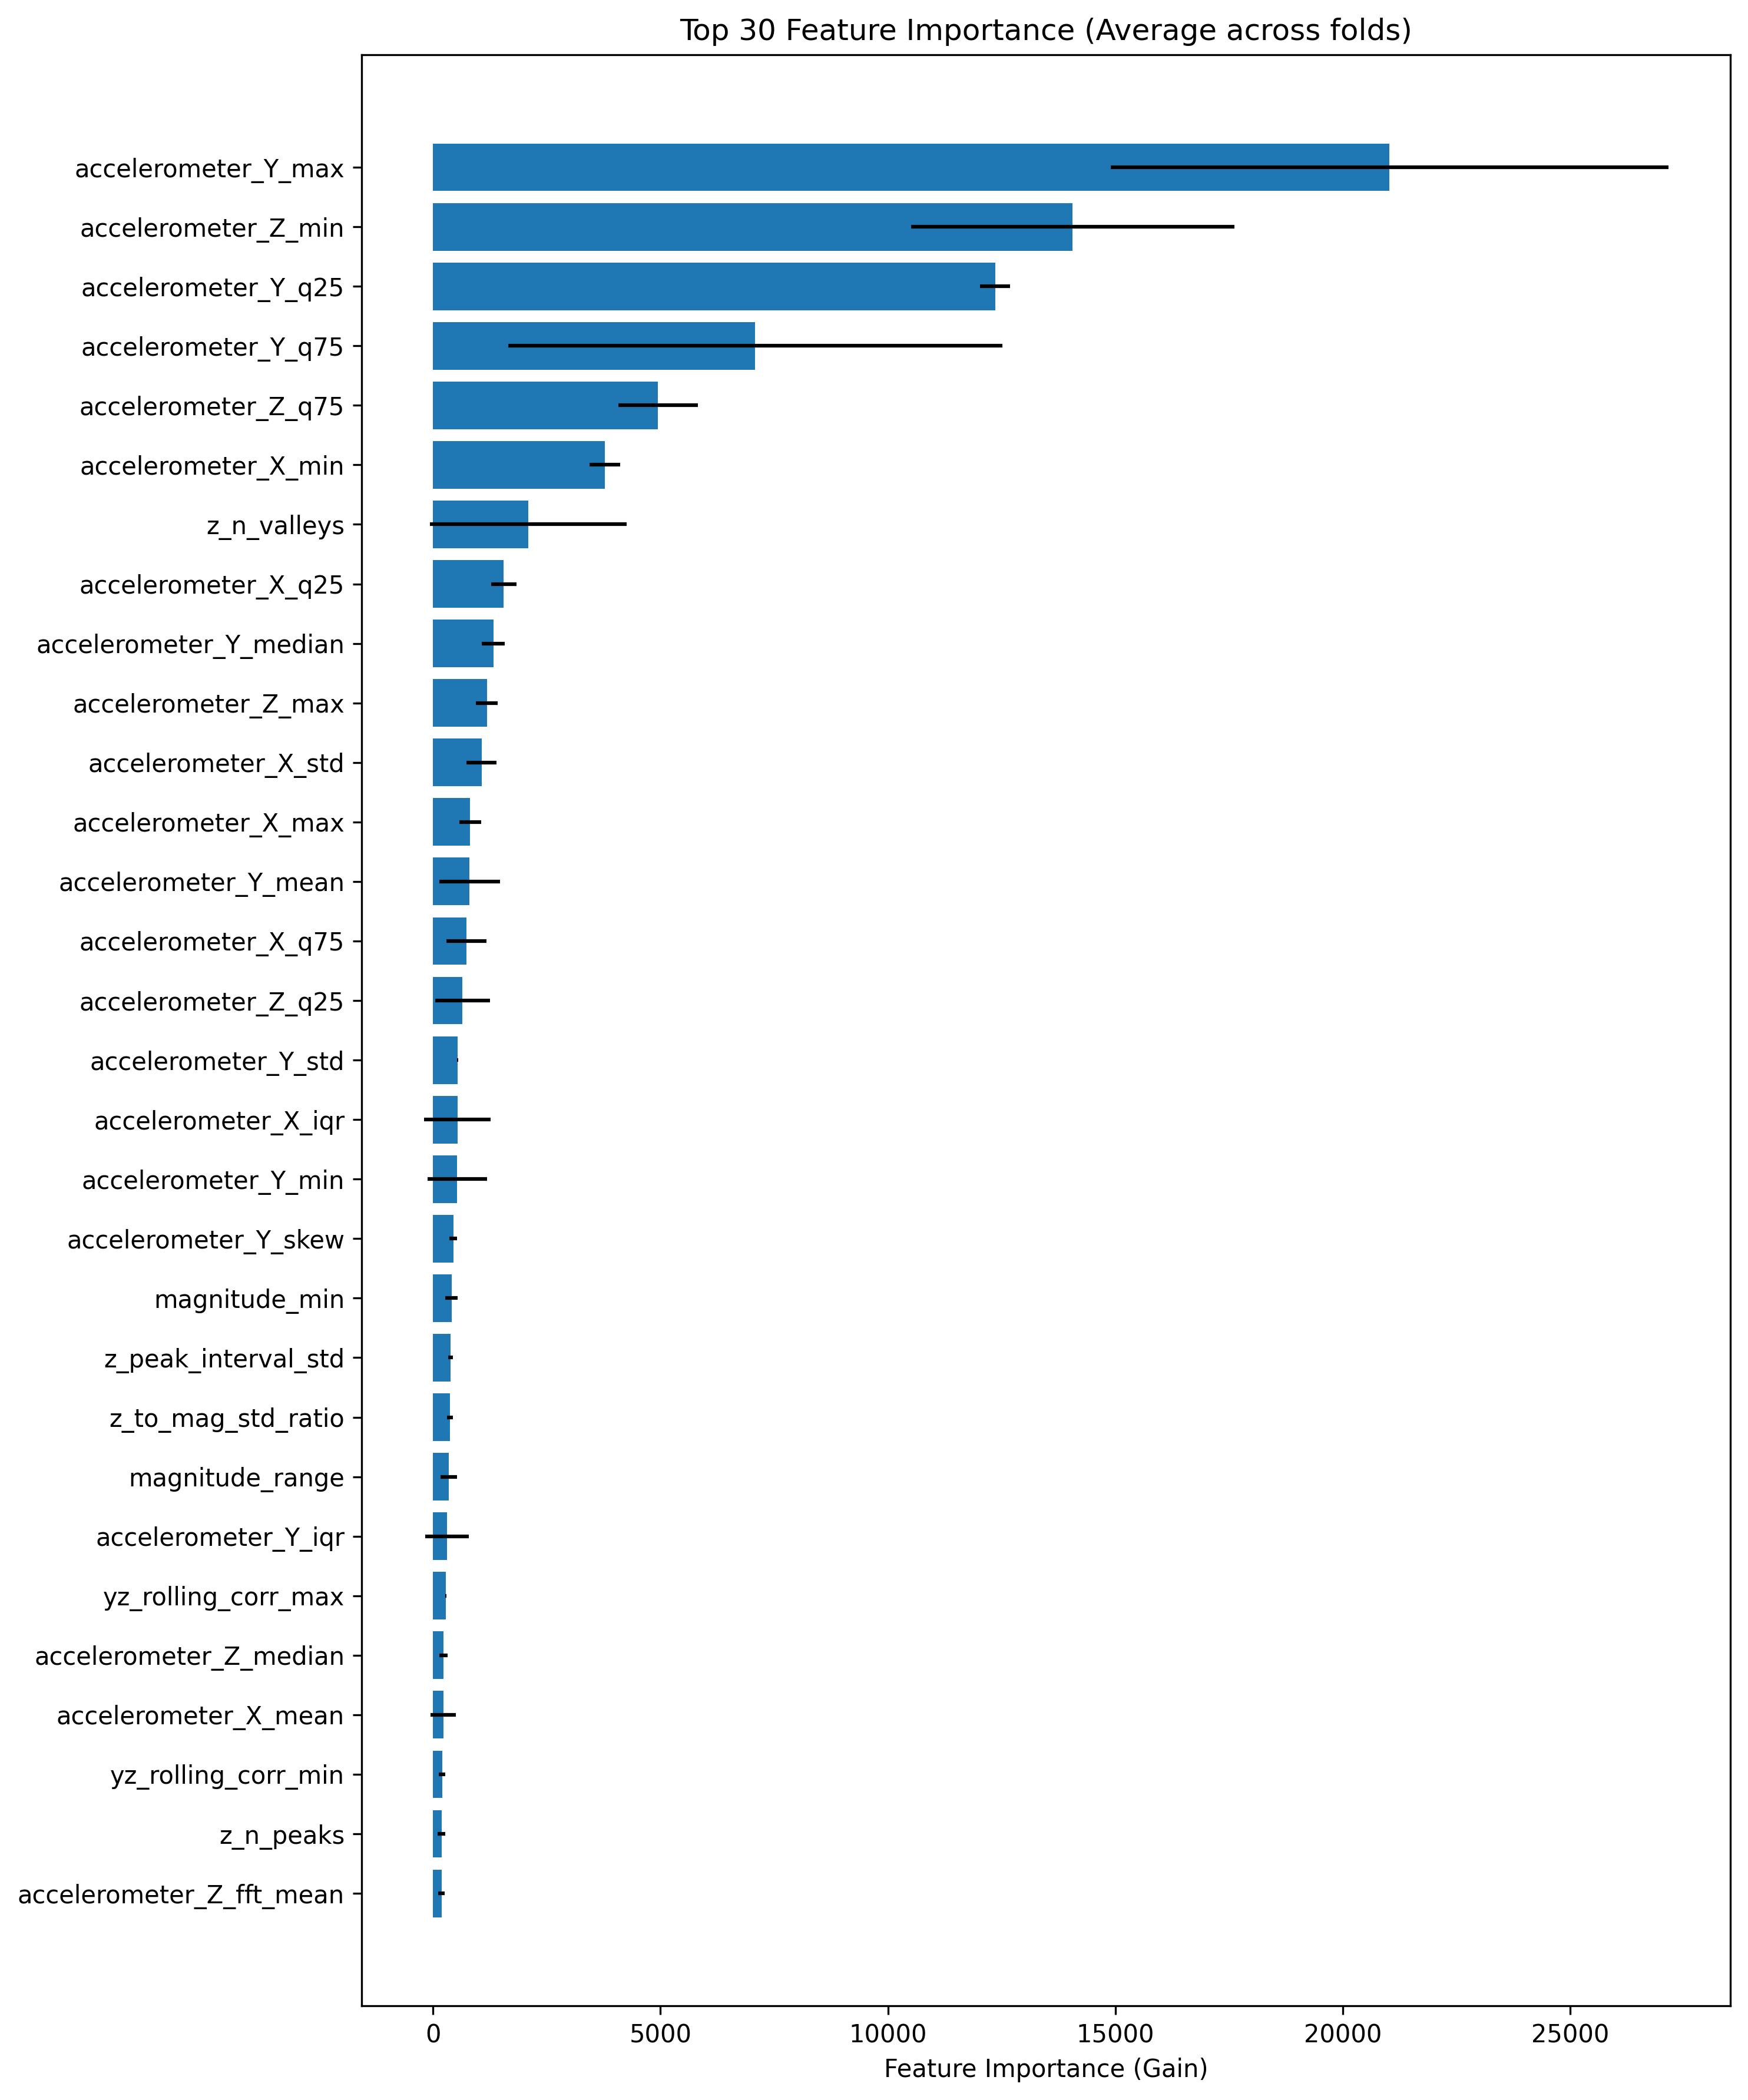

Values plotted in this chart, from the file beside it:
feature, importance_fold_0, importance_fold_1, importance_fold_2, importance_fold_3, importance_fold_4, importance_mean, importance_std
accelerometer_Y_max, 26528, 25460, 17293, 23721, 12140, 21029, 6126
accelerometer_Z_min, 10715, 9660, 16686, 16632, 16617, 14062, 3557
accelerometer_Y_q25, 12668, 11793, 12471, 12433, 12420, 12357, 330.6
accelerometer_Y_q75, 3116, 2542, 11097, 4063, 14591, 7082, 5430
accelerometer_Z_q75, 3687, 4601, 5097, 5354, 6013, 4950, 870.6
accelerometer_X_min, 3371, 3987, 3660, 4238, 3635, 3778, 337.3
z_n_valleys, 2954, 5451, 762.9, 1283, 40.99, 2098, 2159
accelerometer_X_q25, 1289, 1220, 1801, 1668, 1803, 1556, 281.6
accelerometer_Y_median, 1121, 1742, 1298, 1144, 1333, 1328, 249.6
accelerometer_Z_max, 1064, 1337, 930.4, 1527, 1064, 1184, 241.9
accelerometer_X_std, 1392, 509.1, 1143, 1145, 1156, 1069, 330.5
accelerometer_X_max, 727.6, 1212, 792.9, 799.8, 564.8, 819.4, 239
accelerometer_Y_mean, 54.36, 1390, 107.1, 1314, 1157, 804.4, 666.2
accelerometer_X_q75, 1464, 405.3, 823.6, 384.7, 617.7, 739.1, 442.8
accelerometer_Z_q25, 1091, 844.5, 4.313, 26.39, 1291, 651.3, 601.7
accelerometer_Y_std, 543.3, 534, 532.1, 571.2, 531.6, 542.4, 16.77
accelerometer_X_iqr, 1578, 1049, 7.219, 12.71, 38.73, 537.1, 733.1
accelerometer_Y_min, 1620, 497.2, 532.1, 20.04, 12.93, 536.4, 655
accelerometer_Y_skew, 345.7, 451.9, 541.2, 388.1, 505.6, 446.5, 80.72
magnitude_min, 296, 513.5, 597.5, 345.3, 308.2, 412.1, 135.4
z_peak_interval_std, 352.6, 384, 360.2, 365.8, 479.5, 388.4, 52.23
z_to_mag_std_ratio, 334.4, 371.7, 371.8, 313.4, 488.4, 376, 67.68
magnitude_range, 240.2, 591.2, 245.3, 177.4, 486.7, 348.1, 180
accelerometer_Y_iqr, 83.19, 1158, 71.04, 75.97, 142.9, 306.2, 477
yz_rolling_corr_max, 277.6, 283.4, 308.3, 279.9, 284.1, 286.7, 12.38
accelerometer_Z_median, 256.7, 244.4, 134.5, 359.7, 171.6, 233.4, 86.94
accelerometer_X_mean, 711.9, 155.8, 59.92, 133.3, 68.65, 225.9, 274.8
yz_rolling_corr_min, 247.4, 107.6, 127.7, 247.8, 272.6, 200.6, 76.75
z_n_peaks, 140.7, 336.8, 160.2, 124.8, 198.1, 192.1, 85.38
accelerometer_Z_fft_mean, 279.8, 179.2, 172.1, 223.7, 92.22, 189.4, 69.26
